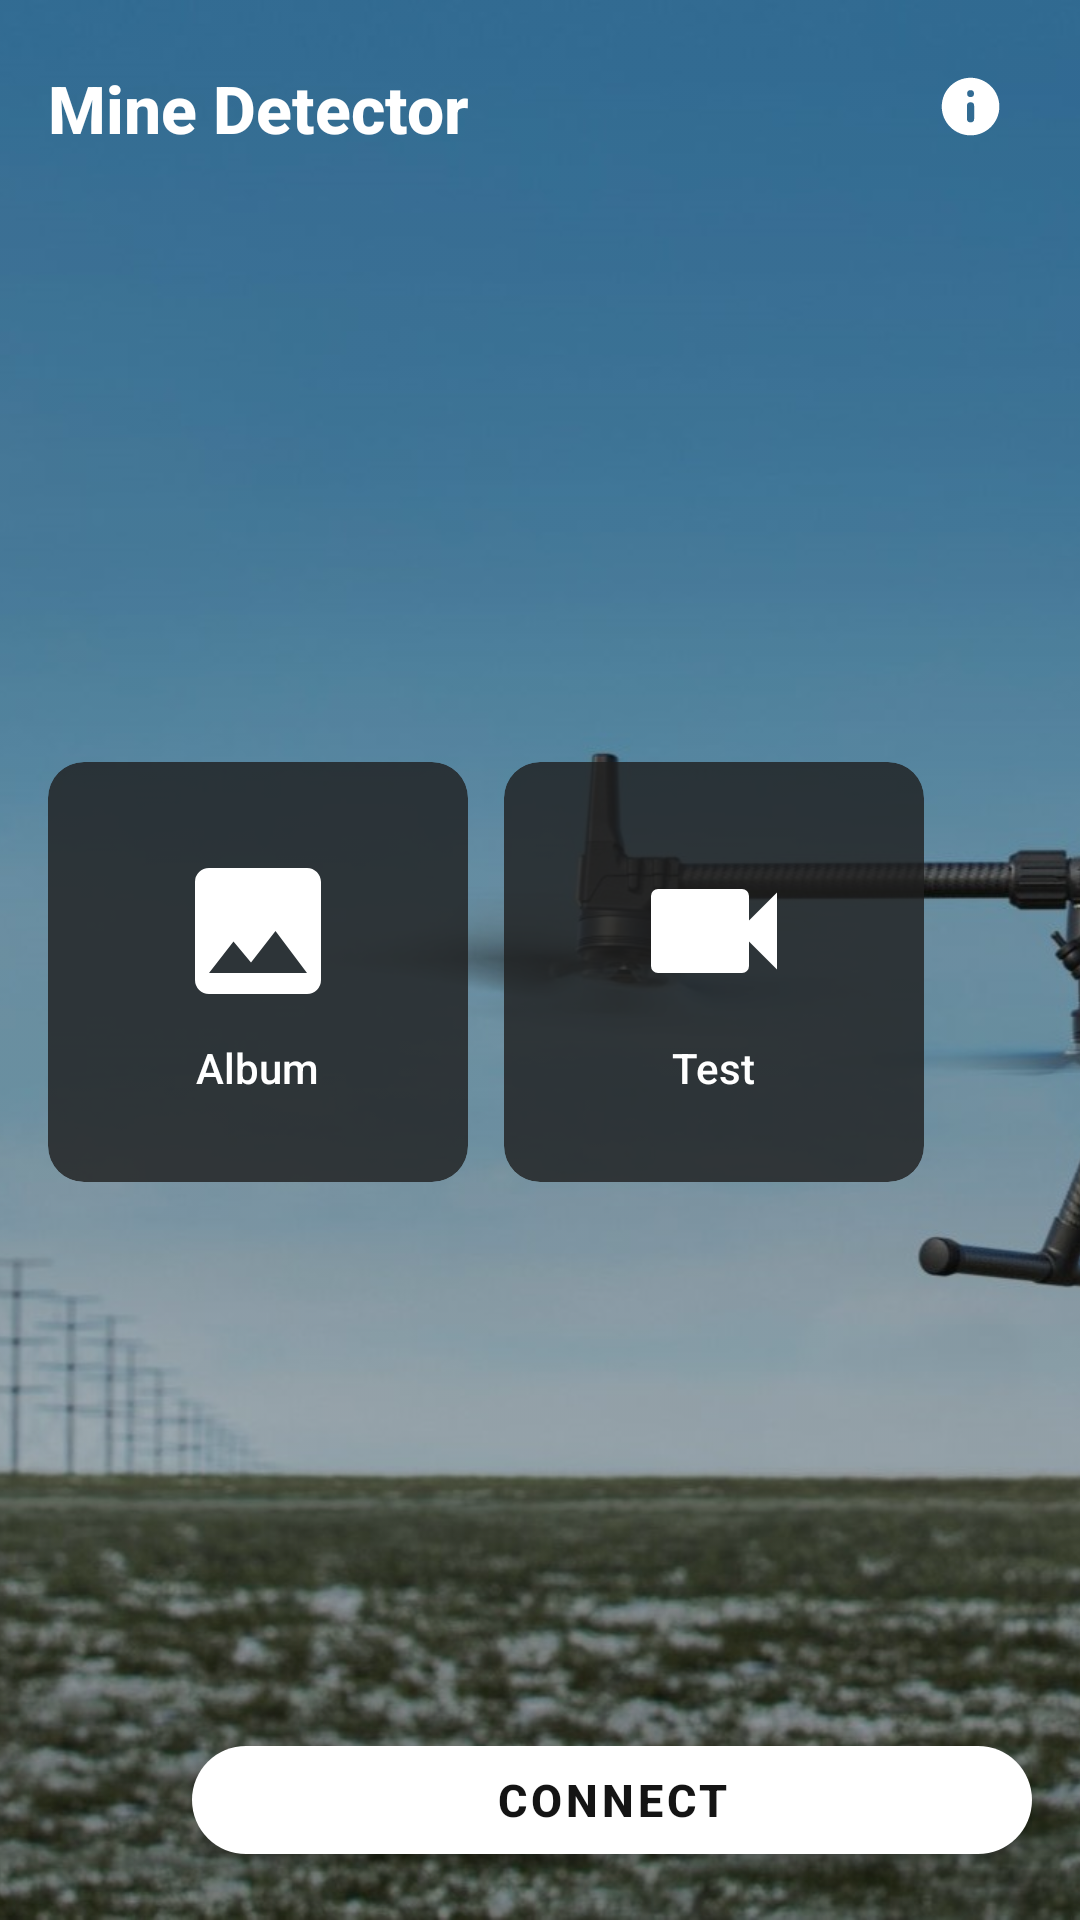

This screen was rendered from an Android layout file. Write that file and the resources it references.
<!-- AndroidManifest.xml: application theme Theme.MineDetector -->
<!-- res/layout/activity_main_menu.xml -->
<?xml version="1.0" encoding="utf-8"?>
<FrameLayout xmlns:android="http://schemas.android.com/apk/res/android"
    xmlns:app="http://schemas.android.com/apk/res-auto"
    xmlns:tools="http://schemas.android.com/tools"
    android:layout_width="match_parent"
    android:layout_height="match_parent"
    android:background="@color/dji_background">

    
    <ImageView
        android:id="@+id/iv_background"
        android:layout_width="match_parent"
        android:layout_height="match_parent"
        android:scaleType="centerCrop"
        android:alpha="0.75"
        android:src="@drawable/bg"
        tools:ignore="ContentDescription" />

    
    <androidx.constraintlayout.widget.ConstraintLayout
        android:layout_width="match_parent"
        android:layout_height="match_parent">

        
        <LinearLayout
            android:id="@+id/top_bar"
            android:layout_width="match_parent"
            android:layout_height="wrap_content"
            android:orientation="horizontal"
            android:gravity="center_vertical"
            android:padding="16dp"
            app:layout_constraintTop_toTopOf="parent">

            <TextView
                android:id="@+id/tv_app_title"
                android:layout_width="0dp"
                android:layout_height="wrap_content"
                android:layout_weight="1"
                android:text="Mine Detector"
                android:textColor="@color/dji_white"
                android:textSize="22sp"
                android:textStyle="bold"
                android:fontFamily="sans-serif-medium" />

            <ImageButton
                android:id="@+id/btn_settings"
                android:layout_width="40dp"
                android:layout_height="40dp"
                android:background="?attr/selectableItemBackgroundBorderless"
                android:src="@drawable/ic_about"
                app:tint="@color/dji_white"
                android:contentDescription="About" />

        </LinearLayout>

        
        <LinearLayout
            android:id="@+id/cards_container"
            android:layout_width="wrap_content"
            android:layout_height="wrap_content"
            android:orientation="horizontal"
            android:layout_marginStart="16dp"
            android:layout_marginTop="16dp"
            app:layout_constraintStart_toStartOf="parent"
            app:layout_constraintTop_toBottomOf="@id/top_bar"
            app:layout_constraintBottom_toTopOf="@id/bottom_section">

            
            <androidx.cardview.widget.CardView
                android:id="@+id/card_album"
                android:layout_width="140dp"
                android:layout_height="140dp"
                android:layout_marginEnd="12dp"
                app:cardBackgroundColor="@color/dji_card_semi"
                app:cardCornerRadius="12dp"
                app:cardElevation="0dp">

                <LinearLayout
                    android:layout_width="match_parent"
                    android:layout_height="match_parent"
                    android:orientation="vertical"
                    android:gravity="center"
                    android:padding="12dp">

                    <ImageView
                        android:layout_width="56dp"
                        android:layout_height="56dp"
                        android:src="@drawable/ic_gallery"
                        app:tint="@color/dji_white"
                        tools:ignore="ContentDescription" />

                    <TextView
                        android:layout_marginTop="8dp"
                        android:text="Album"
                        android:textColor="@color/dji_white"
                        android:textSize="14sp"
                        android:fontFamily="sans-serif-medium"
                        android:layout_width="wrap_content"
                        android:layout_height="wrap_content" />

                </LinearLayout>
            </androidx.cardview.widget.CardView>

            
            <androidx.cardview.widget.CardView
                android:id="@+id/card_test"
                android:layout_width="140dp"
                android:layout_height="140dp"
                app:cardBackgroundColor="@color/dji_card_semi"
                app:cardCornerRadius="12dp"
                app:cardElevation="0dp">

                <LinearLayout
                    android:layout_width="match_parent"
                    android:layout_height="match_parent"
                    android:orientation="vertical"
                    android:gravity="center"
                    android:padding="12dp">

                    <ImageView
                        android:layout_width="56dp"
                        android:layout_height="56dp"
                        android:src="@drawable/ic_test"
                        app:tint="@color/dji_white"
                        tools:ignore="ContentDescription" />

                    <TextView
                        android:layout_marginTop="8dp"
                        android:text="Test"
                        android:textColor="@color/dji_white"
                        android:textSize="14sp"
                        android:fontFamily="sans-serif-medium"
                        android:layout_width="wrap_content"
                        android:layout_height="wrap_content" />

                </LinearLayout>
            </androidx.cardview.widget.CardView>

        </LinearLayout>

        
        <ImageView
            android:id="@+id/iv_back_hint"
            android:layout_width="200dp"
            android:layout_height="200dp"
            android:layout_marginEnd="16dp"
            android:alpha="0.2"
            android:scaleType="centerInside"
            app:layout_constraintEnd_toEndOf="parent"
            app:layout_constraintTop_toBottomOf="@id/top_bar"
            app:layout_constraintBottom_toTopOf="@id/bottom_section"
            tools:ignore="ContentDescription" />

        
        <LinearLayout
            android:id="@+id/bottom_section"
            android:layout_width="match_parent"
            android:layout_height="wrap_content"
            android:orientation="horizontal"
            android:gravity="center_vertical"
            android:padding="16dp"
            app:layout_constraintBottom_toBottomOf="parent">

            <View
                android:layout_width="0dp"
                android:layout_height="1dp"
                android:layout_weight="1" />

            <com.google.android.material.button.MaterialButton
                android:id="@+id/btn_connect_drone"
                android:layout_width="280dp"
                android:layout_height="48dp"
                android:text="CONNECT"
                android:textColor="@color/dji_black"
                android:textSize="15sp"
                android:textStyle="bold"
                app:backgroundTint="@color/dji_white"
                app:cornerRadius="24dp"
                app:elevation="0dp" />

        </LinearLayout>

    </androidx.constraintlayout.widget.ConstraintLayout>

</FrameLayout>
<!-- resources referenced by this layout -->
<resources>
  <color name="dji_background">#141414</color>
  <color name="dji_black">#141414</color>
  <color name="dji_card_semi">#CC1E1E1E</color>
  <color name="dji_white">#FFFFFF</color>
  <!-- drawable bg: jpg bitmap (drawable, 293460 bytes) -->
  <!-- drawable ic_about (drawable) -->
  <?xml version="1.0" encoding="utf-8"?>
  <vector xmlns:android="http://schemas.android.com/apk/res/android"
      android:width="24dp"
      android:height="24dp"
      android:viewportWidth="25"
      android:viewportHeight="25">
      <path
          android:fillColor="#FFFFFF"
          android:fillType="evenOdd"
          android:pathData="M12,2C6.48,2 2,6.48 2,12s4.48,10 10,10 10,-4.48 10,-10S17.52,2 12,2z M10.8,7.5A1.2,1.2 0 1 0 13.2,7.5A1.2,1.2 0 1 0 10.8,7.5z M12,10.5A1.25,1.25 0 0 1 13.25,11.75L13.25,16.25A1.25,1.25 0 0 1 12,17.5A1.25,1.25 0 0 1 10.75,16.25L10.75,11.75A1.25,1.25 0 0 1 12,10.5z" />
  </vector>
  <!-- drawable ic_gallery (drawable) -->
  <?xml version="1.0" encoding="utf-8"?>
  <vector xmlns:android="http://schemas.android.com/apk/res/android"
      android:width="24dp"
      android:height="24dp"
      android:viewportWidth="24"
      android:viewportHeight="24">
      <path
          android:fillColor="@android:color/white"
          android:pathData="M8.5,13.5L11,16.5L14.5,12L19,18H5M21,19V5C21,3.89 20.1,3 19,3H5A2,2 0 0,0 3,5V19A2,2 0 0,0 5,21H19A2,2 0 0,0 21,19Z" />
  </vector>
  <!-- drawable ic_test (drawable) -->
  <?xml version="1.0" encoding="utf-8"?>
  <vector xmlns:android="http://schemas.android.com/apk/res/android"
      android:width="24dp"
      android:height="24dp"
      android:viewportWidth="24"
      android:viewportHeight="24">
      <path
          android:fillColor="@android:color/white"
          android:pathData="M17,10.5V7A1,1 0 0,0 16,6H4A1,1 0 0,0 3,7V17A1,1 0 0,0 4,18H16A1,1 0 0,0 17,17V13.5L21,17.5V6.5L17,10.5Z" />
  </vector>
  <style name="Theme.MineDetector" parent="Theme.MaterialComponents.DayNight.NoActionBar">
          
          <item name="colorPrimary">@color/primary</item>
          <item name="colorPrimaryDark">@color/primary_dark</item>
          <item name="colorAccent">@color/accent</item>
  
          
          <item name="android:windowBackground">@color/background_dark</item>
          <item name="android:colorBackground">@color/background_dark</item>
  
          
          <item name="android:statusBarColor">@color/background_dark</item>
  
          
          <item name="android:navigationBarColor">@color/background_dark</item>
  
          
          <item name="android:textColorPrimary">@color/text_primary</item>
          <item name="android:textColorSecondary">@color/text_secondary</item>
  
          
          <item name="materialCardViewStyle">@style/AppCardView</item>
          <item name="buttonStyle">@style/AppButton</item>
      </style>
  <color name="primary">#0971CE</color>
  <color name="primary_dark">#001D35</color>
  <color name="accent">#00B5E2</color>
  <color name="background_dark">#141414</color>
  <color name="text_primary">#FFFFFF</color>
  <color name="text_secondary">#A0A5A5</color>
  <style name="AppCardView" parent="Widget.MaterialComponents.CardView">
          <item name="cardCornerRadius">16dp</item>
          <item name="cardElevation">8dp</item>
          <item name="contentPadding">0dp</item>
      </style>
  <style name="AppButton" parent="Widget.MaterialComponents.Button">
          <item name="android:textSize">16sp</item>
          <item name="android:textAllCaps">false</item>
          <item name="cornerRadius">12dp</item>
          <item name="android:paddingTop">16dp</item>
          <item name="android:paddingBottom">16dp</item>
          <item name="android:paddingStart">32dp</item>
          <item name="android:paddingEnd">32dp</item>
      </style>
</resources>
